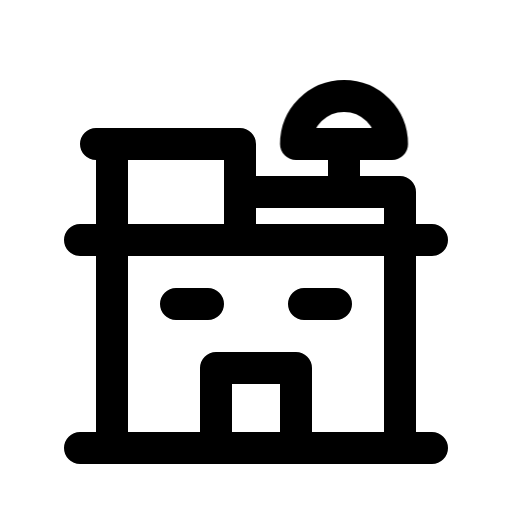
t = 0.00 s
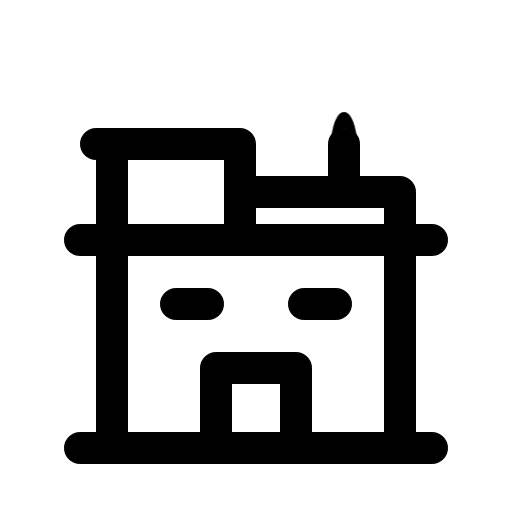
t = 0.18 s
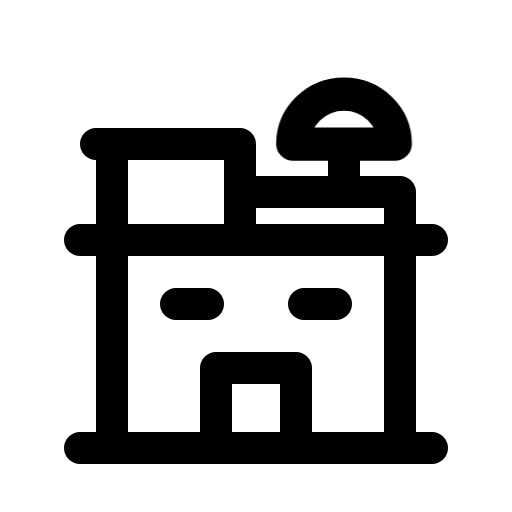
t = 0.41 s
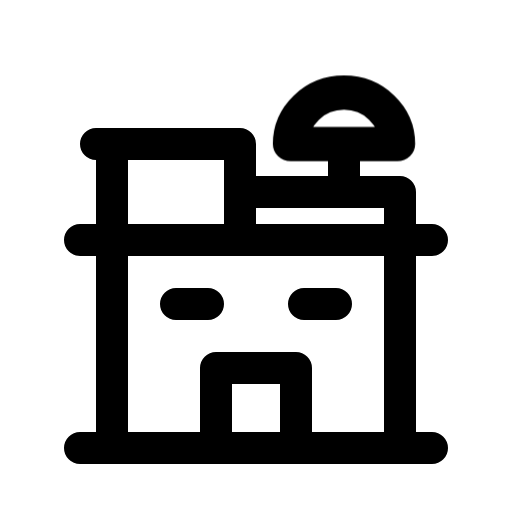
t = 0.64 s
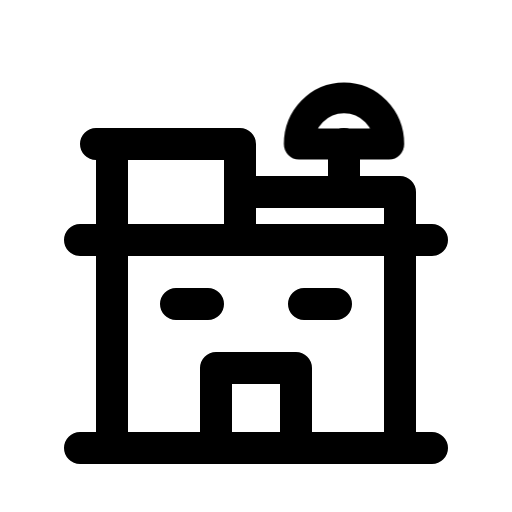
t = 0.87 s
t = 1.10 s: frame unchanged from t = 0.00 s, image omitted

The animated SVG that drew these frames (rendered in a browser with its animation timeline set to each time). Animation: 1 CSS @keyframes rule; one cycle of 1.10 s.

<svg xmlns="http://www.w3.org/2000/svg" class="vc-anim vc-anim-cobertura" fill="none" viewBox="0 0 24 24" stroke-width="1.5" stroke="currentColor" stroke-linecap="round" stroke-linejoin="round" aria-hidden="true" data-slot="icon">
  <style>@keyframes vc-cobertura-guardasol{0%{transform:none;animation-timing-function:cubic-bezier(.2,.8,.3,1)}16%{transform:scale(.2,.5);animation-timing-function:linear(0, 0.017, 0.066, 0.14, 0.233, 0.34, 0.455, 0.573, 0.689, 0.801, 0.904, 0.996, 1.076, 1.142, 1.195, 1.234, 1.259, 1.273, 1.275, 1.267, 1.251, 1.229, 1.202, 1.172, 1.14, 1.108, 1.076, 1.046, 1.019, 0.994, 0.973, 0.956, 0.943, 0.933, 0.927, 0.925, 0.925, 0.928, 0.932, 0.939, 0.947, 0.955, 0.964, 0.973, 0.982, 0.99, 0.997, 1.003, 1)}100%{transform:none}}.vc-anim-cobertura *{transform-box:view-box}.vc-anim-cobertura .guardasol{transform-origin:16.125px 6.75px}.vc-anim-cobertura:is(:hover,:focus-visible,.is-playing) .guardasol,:is(:hover,:focus-visible)>.vc-anim-cobertura .guardasol{animation:vc-cobertura-guardasol 1.1s 0s both}@media (prefers-reduced-motion:reduce){.vc-anim-cobertura *{animation:none!important}}</style>
  <path class="predio" d="M3.75 21h16.5M3.75 11.25h16.5M5.25 21V6.75h6v4.5M4.5 6.75h6.75M18.75 11.25V21M11.25 9h7.5M18.75 9v2.25M8.25 14.25h1.5m4.5 0h1.5M10.125 21v-3.75h3.75V21"/>
  <path class="haste" d="M16.125 6.75V9"/>
  <path class="guardasol" d="M13.875 6.75a2.25 2.25 0 0 1 4.5 0h-4.5Z"/>
</svg>
